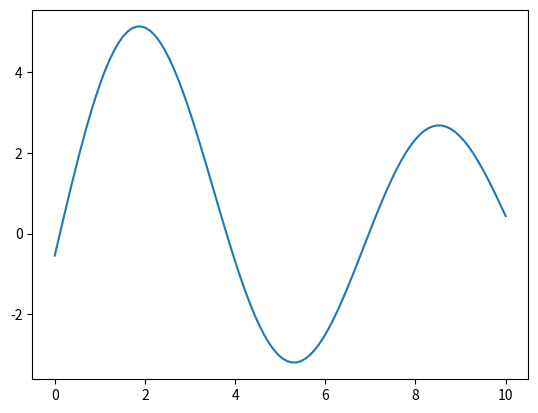

Write Python code to recreate this figure.
from scipy.integrate import quad
import matplotlib.pyplot as plt
import numpy as np
a=1
def integrand(t, x):
    return np.cos(a*t-x*np.sin(t))
def telegramf(x):
    return quad(integrand, 0, 10, args=(x))[0]
x=np.linspace(0,10,100)
norm=np.vectorize(telegramf)
fig=plt.subplot()
plt.plot(x,norm(x))
